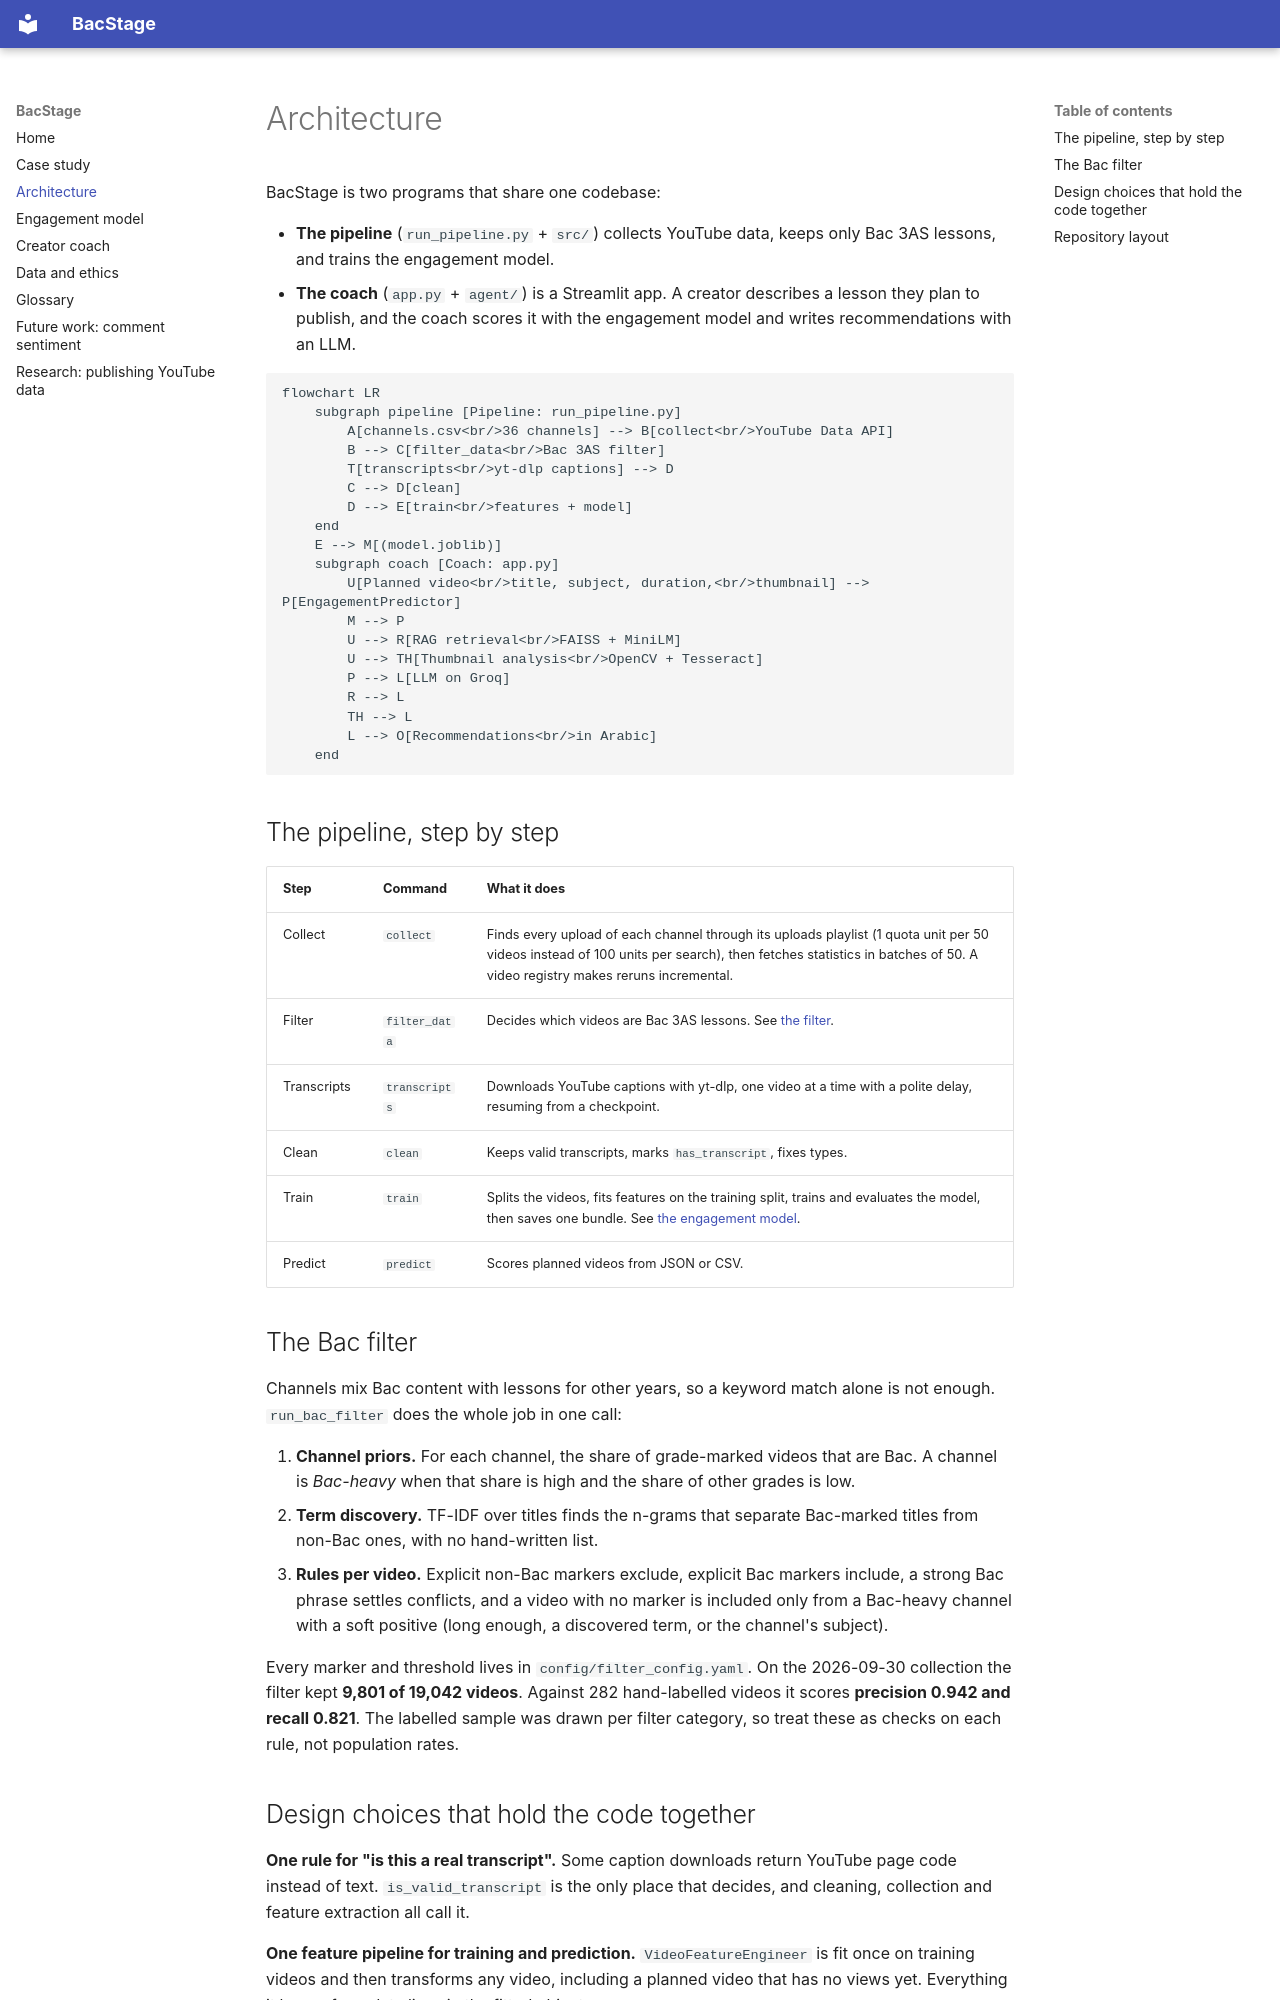

repository: Chamiln17/BacStage · page: architecture/index.html · generator: mkdocs

# Architecture

BacStage is two programs that share one codebase:

- **The pipeline** (`run_pipeline.py` + `src/`) collects YouTube data, keeps only Bac 3AS lessons, and trains the engagement model.
- **The coach** (`app.py` + `agent/`) is a Streamlit app. A creator describes a lesson they plan to publish, and the coach scores it with the engagement model and writes recommendations with an LLM.

```mermaid
flowchart LR
    subgraph pipeline [Pipeline: run_pipeline.py]
        A[channels.csv<br/>36 channels] --> B[collect<br/>YouTube Data API]
        B --> C[filter_data<br/>Bac 3AS filter]
        T[transcripts<br/>yt-dlp captions] --> D
        C --> D[clean]
        D --> E[train<br/>features + model]
    end
    E --> M[(model.joblib)]
    subgraph coach [Coach: app.py]
        U[Planned video<br/>title, subject, duration,<br/>thumbnail] --> P[EngagementPredictor]
        M --> P
        U --> R[RAG retrieval<br/>FAISS + MiniLM]
        U --> TH[Thumbnail analysis<br/>OpenCV + Tesseract]
        P --> L[LLM on Groq]
        R --> L
        TH --> L
        L --> O[Recommendations<br/>in Arabic]
    end
```

## The pipeline, step by step

| Step | Command | What it does |
| --- | --- | --- |
| Collect | `collect` | Finds every upload of each channel through its uploads playlist (1 quota unit per 50 videos instead of 100 units per search), then fetches statistics in batches of 50. A video registry makes reruns incremental. |
| Filter | `filter_data` | Decides which videos are Bac 3AS lessons. See [the filter](#the-bac-filter). |
| Transcripts | `transcripts` | Downloads YouTube captions with yt-dlp, one video at a time with a polite delay, resuming from a checkpoint. |
| Clean | `clean` | Keeps valid transcripts, marks `has_transcript`, fixes types. |
| Train | `train` | Splits the videos, fits features on the training split, trains and evaluates the model, then saves one bundle. See [the engagement model](model-card.md). |
| Predict | `predict` | Scores planned videos from JSON or CSV. |

## The Bac filter

Channels mix Bac content with lessons for other years, so a keyword match alone is not enough. `run_bac_filter` does the whole job in one call:

1. **Channel priors.** For each channel, the share of grade-marked videos that are Bac. A channel is *Bac-heavy* when that share is high and the share of other grades is low.
2. **Term discovery.** TF-IDF over titles finds the n-grams that separate Bac-marked titles from non-Bac ones, with no hand-written list.
3. **Rules per video.** Explicit non-Bac markers exclude, explicit Bac markers include, a strong Bac phrase settles conflicts, and a video with no marker is included only from a Bac-heavy channel with a soft positive (long enough, a discovered term, or the channel's subject).

Every marker and threshold lives in `config/filter_config.yaml`. On the 2026-09-30 collection the filter kept **9,801 of 19,042 videos**. Against 282 hand-labelled videos it scores **precision 0.942 and recall 0.821**. The labelled sample was drawn per filter category, so treat these as checks on each rule, not population rates.
